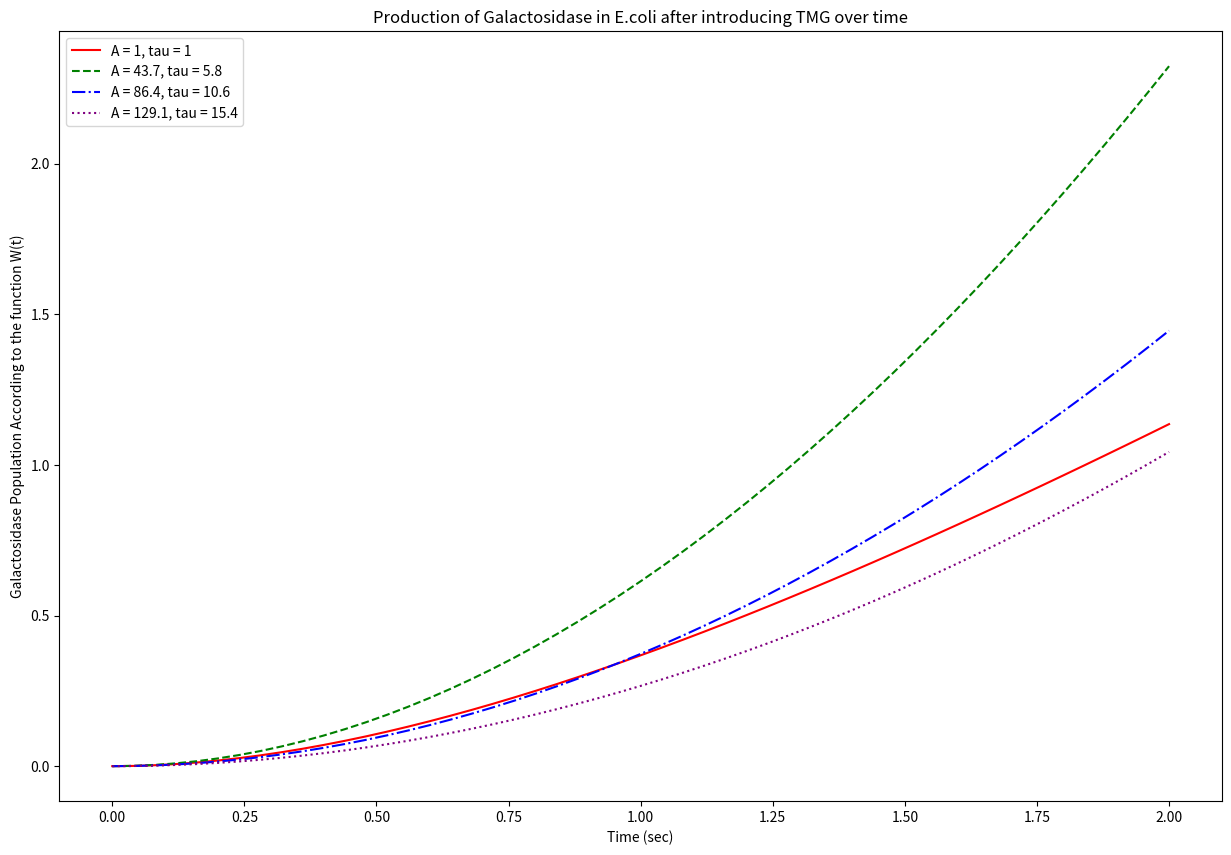

Write the Python code that produced this figure.
# -*- coding: utf-8 -*-
"""
Created on Thu Mar 21 11:00:58 2024

[redacted]
"""

import matplotlib.pyplot as plt
import numpy as np

'''Sets parameters for W(t) function'''
A = 1;
tau = 1;
t = np.linspace(0, 2, 51);

W = [];

'''Calculation of W(t) for different parameters'''
for i in range(4):
    W.append(A*(np.exp(-t/tau)-1+(t/tau)));
    
    '''changes parameters for new W(t) calculation'''
    A = A + 42.7;
    tau = tau + 4.8

'''Plots different W(t) models for different parameters'''
plt.figure(figsize=(15, 10));
plt.plot(t, W[0], color = 'red', label = 'A = 1, tau = 1');
plt.plot(t, W[1], color = 'green', linestyle = 'dashed', label = 'A = 43.7, tau = 5.8');
plt.plot(t, W[2], color = 'blue', linestyle = 'dashdot', label = 'A = 86.4, tau = 10.6');
plt.plot(t, W[3], color = 'purple', linestyle = 'dotted', label = 'A = 129.1, tau = 15.4');
plt.legend();
plt.xlabel("Time (sec)")
plt.ylabel("Galactosidase Population According to the function W(t)")
plt.title("Production of Galactosidase in E.coli after introducing TMG over time");